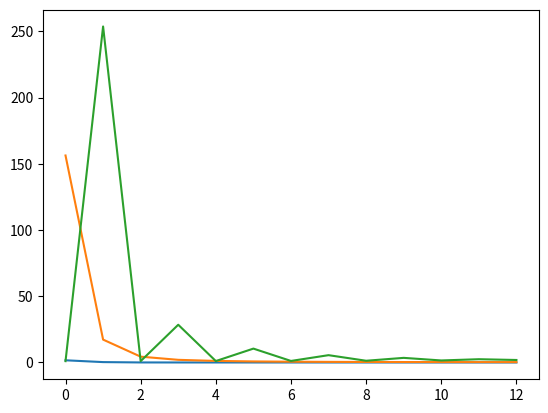

Python code for this plot:
import numpy as np
import matplotlib.pyplot as plt
from scipy import signal

def dft(y):
    N = len(y)
    c = np.zeros(N//2+1, complex)
    for k in range(N//2+1):  
        for n in range(N):    
            c[k] += y[n]*np.exp(-2j*np.pi*k*n/N)
    return c
 
N = 25
x = np.linspace(0. , 1. , N)
y = np.sin(np.pi*x/N)*np.sin(20*np.pi*x/N)
coeff = dft(y)
plt.plot(np.arange(len(coeff)), np.abs(coeff)**2) 
plt.savefig("sin coeff.jpeg", format="jpeg")
#plt.show()


t = np.linspace(0 , 1  , N)
y = t
coeff = dft(y)
plt.plot(np.arange(len(coeff)), np.abs(coeff)**2)
plt.savefig("sawtooth coeff.jpeg", format="jpeg")
#plt.show()

s = np.linspace(0 , 1 , N)
y = signal.square(2*np.pi*1*s)
coeff = dft(y)
plt.plot(np.arange(len(coeff)), np.abs(coeff)**2)
plt.savefig("square wave coeff.jpeg", format="jpeg")
plt.show()

